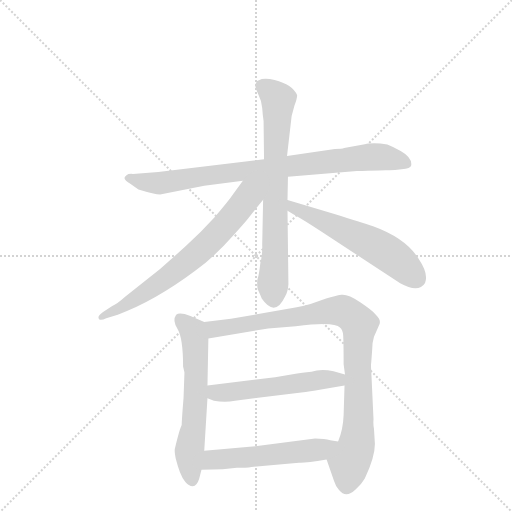
t = 0.00 s
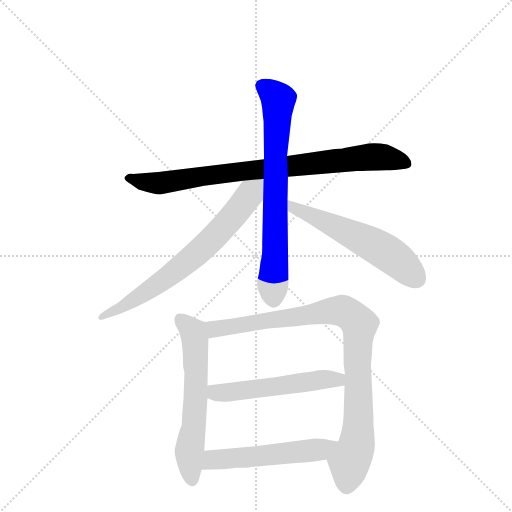
t = 1.37 s
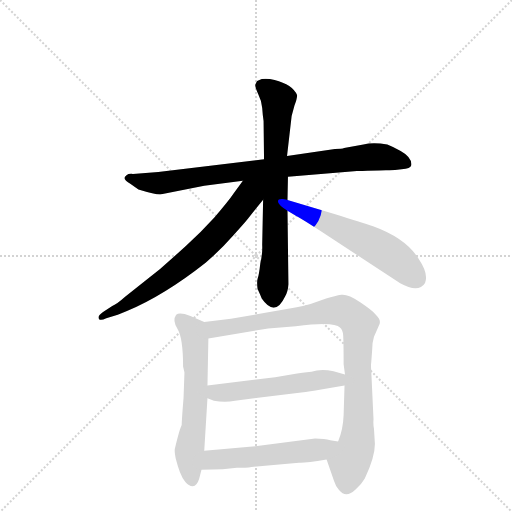
t = 2.74 s
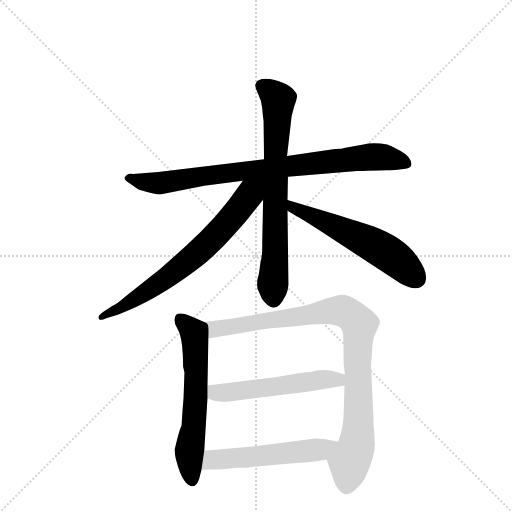
t = 4.12 s
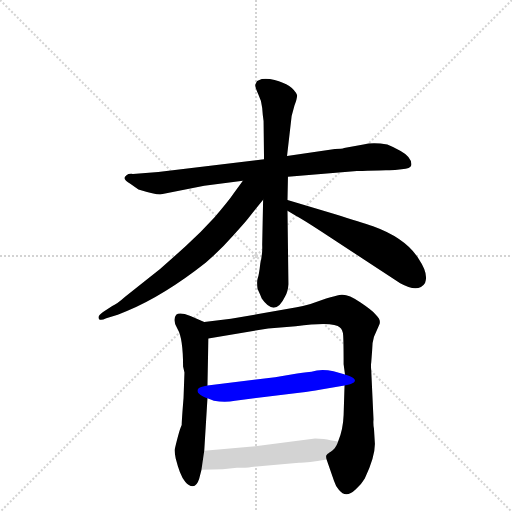
t = 5.49 s
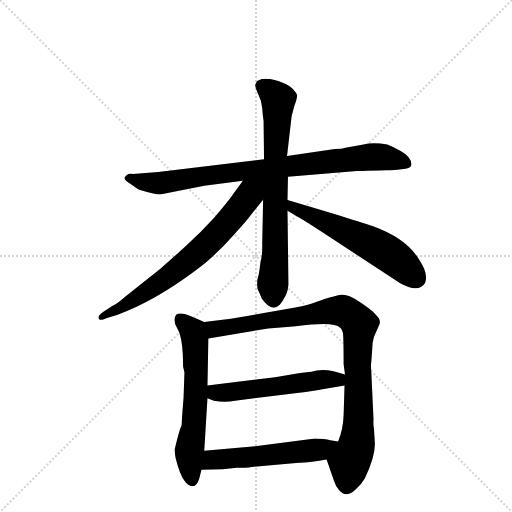
t = 6.86 s

The animated SVG that drew these frames (rendered in a browser with its animation timeline set to each time). Animation: 8 CSS @keyframes rules; one cycle of 6.86 s.

<svg version="1.1" viewBox="0 0 1024 1024" xmlns="http://www.w3.org/2000/svg">
  <g stroke="lightgray" stroke-dasharray="1,1" stroke-width="1" transform="scale(4, 4)">
    <line x1="0" y1="0" x2="256" y2="256"></line>
    <line x1="256" y1="0" x2="0" y2="256"></line>
    <line x1="128" y1="0" x2="128" y2="256"></line>
    <line x1="0" y1="128" x2="256" y2="128"></line>
  </g>
  <g transform="scale(0.92, -0.92) translate(60, -900)">
    <style type="text/css">
      
        @keyframes keyframes0 {
          from {
            stroke: blue;
            stroke-dashoffset: 864;
            stroke-width: 128;
          }
          74% {
            animation-timing-function: step-end;
            stroke: blue;
            stroke-dashoffset: 0;
            stroke-width: 128;
          }
          to {
            stroke: black;
            stroke-width: 1024;
          }
        }
        #make-me-a-hanzi-animation-0 {
          animation: keyframes0 0.953125s both;
          animation-delay: 0s;
          animation-timing-function: linear;
        }
      
        @keyframes keyframes1 {
          from {
            stroke: blue;
            stroke-dashoffset: 739;
            stroke-width: 128;
          }
          71% {
            animation-timing-function: step-end;
            stroke: blue;
            stroke-dashoffset: 0;
            stroke-width: 128;
          }
          to {
            stroke: black;
            stroke-width: 1024;
          }
        }
        #make-me-a-hanzi-animation-1 {
          animation: keyframes1 0.8513997395833334s both;
          animation-delay: 0.953125s;
          animation-timing-function: linear;
        }
      
        @keyframes keyframes2 {
          from {
            stroke: blue;
            stroke-dashoffset: 710;
            stroke-width: 128;
          }
          70% {
            animation-timing-function: step-end;
            stroke: blue;
            stroke-dashoffset: 0;
            stroke-width: 128;
          }
          to {
            stroke: black;
            stroke-width: 1024;
          }
        }
        #make-me-a-hanzi-animation-2 {
          animation: keyframes2 0.8277994791666666s both;
          animation-delay: 1.8045247395833335s;
          animation-timing-function: linear;
        }
      
        @keyframes keyframes3 {
          from {
            stroke: blue;
            stroke-dashoffset: 581;
            stroke-width: 128;
          }
          65% {
            animation-timing-function: step-end;
            stroke: blue;
            stroke-dashoffset: 0;
            stroke-width: 128;
          }
          to {
            stroke: black;
            stroke-width: 1024;
          }
        }
        #make-me-a-hanzi-animation-3 {
          animation: keyframes3 0.7228190104166666s both;
          animation-delay: 2.63232421875s;
          animation-timing-function: linear;
        }
      
        @keyframes keyframes4 {
          from {
            stroke: blue;
            stroke-dashoffset: 621;
            stroke-width: 128;
          }
          67% {
            animation-timing-function: step-end;
            stroke: blue;
            stroke-dashoffset: 0;
            stroke-width: 128;
          }
          to {
            stroke: black;
            stroke-width: 1024;
          }
        }
        #make-me-a-hanzi-animation-4 {
          animation: keyframes4 0.75537109375s both;
          animation-delay: 3.3551432291666665s;
          animation-timing-function: linear;
        }
      
        @keyframes keyframes5 {
          from {
            stroke: blue;
            stroke-dashoffset: 956;
            stroke-width: 128;
          }
          76% {
            animation-timing-function: step-end;
            stroke: blue;
            stroke-dashoffset: 0;
            stroke-width: 128;
          }
          to {
            stroke: black;
            stroke-width: 1024;
          }
        }
        #make-me-a-hanzi-animation-5 {
          animation: keyframes5 1.0279947916666667s both;
          animation-delay: 4.110514322916666s;
          animation-timing-function: linear;
        }
      
        @keyframes keyframes6 {
          from {
            stroke: blue;
            stroke-dashoffset: 546;
            stroke-width: 128;
          }
          64% {
            animation-timing-function: step-end;
            stroke: blue;
            stroke-dashoffset: 0;
            stroke-width: 128;
          }
          to {
            stroke: black;
            stroke-width: 1024;
          }
        }
        #make-me-a-hanzi-animation-6 {
          animation: keyframes6 0.6943359375s both;
          animation-delay: 5.138509114583333s;
          animation-timing-function: linear;
        }
      
        @keyframes keyframes7 {
          from {
            stroke: blue;
            stroke-dashoffset: 548;
            stroke-width: 128;
          }
          64% {
            animation-timing-function: step-end;
            stroke: blue;
            stroke-dashoffset: 0;
            stroke-width: 128;
          }
          to {
            stroke: black;
            stroke-width: 1024;
          }
        }
        #make-me-a-hanzi-animation-7 {
          animation: keyframes7 0.6959635416666666s both;
          animation-delay: 5.832845052083333s;
          animation-timing-function: linear;
        }
      
    </style>
    
      <path d="M 566 516 L 716 528 Q 766 530 779 530 Q 793 529 813 532 Q 833 534 834 541 Q 836 558 811 572 Q 797 580 782 586 Q 751 591 730 586 L 688 578 Q 684 576 668 576 L 564 561 L 514 554 L 284 526 L 229 522 Q 219 523 215 519 Q 203 511 224 500 L 241 488 Q 277 477 288 477 L 384 496 L 468 507 L 566 516 Z" fill="lightgray"></path>
    
      <path d="M 509 251 Q 538 209 560 256 Q 566 266 567 282 L 565 442 L 565 465 L 566 516 L 564 561 L 574 648 L 580 670 Q 586 686 586 693 Q 576 716 537 726 Q 521 730 509 728 L 499 724 Q 496 719 495 716 Q 494 712 501 696 Q 509 680 510 665 Q 511 650 513 637 L 514 554 L 512 466 L 510 368 Q 511 349 506 328 Q 503 301 500 294 Q 498 287 500 271 Q 502 268 509 251 Z" fill="lightgray"></path>
    
      <path d="M 468 507 L 447 478 Q 437 463 406 427 Q 377 395 344 365 L 288 315 L 212 255 Q 193 238 184 235 L 164 222 Q 155 215 154 211 Q 154 200 171 208 L 196 216 L 216 224 Q 297 258 387 329 Q 421 358 448 389 Q 476 420 481 427 L 512 466 C 551 515 505 558 468 507 Z" fill="lightgray"></path>
    
      <path d="M 565 442 L 585 430 Q 594 426 655 386 L 810 284 Q 850 262 864 285 Q 872 305 851 336 Q 823 382 751 408 Q 726 417 667 435 L 565 465 C 536 473 539 457 565 442 Z" fill="lightgray"></path>
    
      <path d="M 384 200 L 354 213 Q 331 222 323 216 Q 314 204 326 185 Q 338 165 338 103 L 341 90 L 339 35 Q 335 -14 335 -24 Q 330 -34 320 -76 Q 319 -81 322 -97 Q 326 -113 331 -126 Q 336 -139 343 -148 Q 350 -157 359 -157 Q 368 -157 373 -141 L 378 -121 L 384 -80 L 391 34 L 391 62 L 393 164 C 394 194 394 196 384 200 Z" fill="lightgray"></path>
    
      <path d="M 755 -65 L 753 -32 Q 751 -22 752 -12 L 747 95 Q 746 106 747 112 L 749 138 Q 749 156 753 168 L 764 193 Q 770 204 757 216 Q 750 225 723 243 Q 696 261 682 259 Q 669 257 649 251 L 615 239 Q 597 234 585 232 L 442 207 L 384 200 C 354 196 363 159 393 164 L 523 186 L 583 191 Q 667 202 679 188 Q 685 184 686 171 Q 687 157 687 108 L 690 86 L 689 62 L 687 -2 Q 686 -33 675 -60 C 666 -89 644 -81 650 -99 L 666 -145 Q 670 -158 677 -165 Q 692 -184 713 -164 Q 725 -154 733 -140 Q 755 -94 755 -65 Z" fill="lightgray"></path>
    
      <path d="M 451 29 L 595 47 Q 613 48 638 53 L 689 62 C 719 67 719 78 690 86 L 665 93 Q 638 99 617 92 Q 612 92 586 88 L 538 80 L 391 62 C 361 58 363 44 391 34 L 405 29 Q 429 24 451 29 Z" fill="lightgray"></path>
    
      <path d="M 378 -121 L 424 -120 L 455 -117 Q 475 -117 487 -115 L 590 -106 Q 602 -107 650 -99 C 680 -94 705 -65 675 -60 L 658 -57 Q 646 -53 625 -53 L 495 -70 L 384 -80 C 354 -83 348 -122 378 -121 Z" fill="lightgray"></path>
    
    
      <clipPath id="make-me-a-hanzi-clip-0">
        <path d="M 566 516 L 716 528 Q 766 530 779 530 Q 793 529 813 532 Q 833 534 834 541 Q 836 558 811 572 Q 797 580 782 586 Q 751 591 730 586 L 688 578 Q 684 576 668 576 L 564 561 L 514 554 L 284 526 L 229 522 Q 219 523 215 519 Q 203 511 224 500 L 241 488 Q 277 477 288 477 L 384 496 L 468 507 L 566 516 Z"></path>
      </clipPath>
      <path clip-path="url(#make-me-a-hanzi-clip-0)" d="M 222 511 L 287 502 L 463 528 L 740 558 L 771 559 L 824 545" fill="none" id="make-me-a-hanzi-animation-0" stroke-dasharray="736 1472" stroke-linecap="round"></path>
    
      <clipPath id="make-me-a-hanzi-clip-1">
        <path d="M 509 251 Q 538 209 560 256 Q 566 266 567 282 L 565 442 L 565 465 L 566 516 L 564 561 L 574 648 L 580 670 Q 586 686 586 693 Q 576 716 537 726 Q 521 730 509 728 L 499 724 Q 496 719 495 716 Q 494 712 501 696 Q 509 680 510 665 Q 511 650 513 637 L 514 554 L 512 466 L 510 368 Q 511 349 506 328 Q 503 301 500 294 Q 498 287 500 271 Q 502 268 509 251 Z"></path>
      </clipPath>
      <path clip-path="url(#make-me-a-hanzi-clip-1)" d="M 508 714 L 545 684 L 538 561 L 535 249" fill="none" id="make-me-a-hanzi-animation-1" stroke-dasharray="611 1222" stroke-linecap="round"></path>
    
      <clipPath id="make-me-a-hanzi-clip-2">
        <path d="M 468 507 L 447 478 Q 437 463 406 427 Q 377 395 344 365 L 288 315 L 212 255 Q 193 238 184 235 L 164 222 Q 155 215 154 211 Q 154 200 171 208 L 196 216 L 216 224 Q 297 258 387 329 Q 421 358 448 389 Q 476 420 481 427 L 512 466 C 551 515 505 558 468 507 Z"></path>
      </clipPath>
      <path clip-path="url(#make-me-a-hanzi-clip-2)" d="M 506 504 L 444 427 L 364 345 L 262 269 L 163 213" fill="none" id="make-me-a-hanzi-animation-2" stroke-dasharray="582 1164" stroke-linecap="round"></path>
    
      <clipPath id="make-me-a-hanzi-clip-3">
        <path d="M 565 442 L 585 430 Q 594 426 655 386 L 810 284 Q 850 262 864 285 Q 872 305 851 336 Q 823 382 751 408 Q 726 417 667 435 L 565 465 C 536 473 539 457 565 442 Z"></path>
      </clipPath>
      <path clip-path="url(#make-me-a-hanzi-clip-3)" d="M 571 459 L 577 448 L 760 363 L 803 335 L 846 294" fill="none" id="make-me-a-hanzi-animation-3" stroke-dasharray="453 906" stroke-linecap="round"></path>
    
      <clipPath id="make-me-a-hanzi-clip-4">
        <path d="M 384 200 L 354 213 Q 331 222 323 216 Q 314 204 326 185 Q 338 165 338 103 L 341 90 L 339 35 Q 335 -14 335 -24 Q 330 -34 320 -76 Q 319 -81 322 -97 Q 326 -113 331 -126 Q 336 -139 343 -148 Q 350 -157 359 -157 Q 368 -157 373 -141 L 378 -121 L 384 -80 L 391 34 L 391 62 L 393 164 C 394 194 394 196 384 200 Z"></path>
      </clipPath>
      <path clip-path="url(#make-me-a-hanzi-clip-4)" d="M 331 206 L 359 179 L 364 157 L 365 28 L 351 -86 L 358 -145" fill="none" id="make-me-a-hanzi-animation-4" stroke-dasharray="493 986" stroke-linecap="round"></path>
    
      <clipPath id="make-me-a-hanzi-clip-5">
        <path d="M 755 -65 L 753 -32 Q 751 -22 752 -12 L 747 95 Q 746 106 747 112 L 749 138 Q 749 156 753 168 L 764 193 Q 770 204 757 216 Q 750 225 723 243 Q 696 261 682 259 Q 669 257 649 251 L 615 239 Q 597 234 585 232 L 442 207 L 384 200 C 354 196 363 159 393 164 L 523 186 L 583 191 Q 667 202 679 188 Q 685 184 686 171 Q 687 157 687 108 L 690 86 L 689 62 L 687 -2 Q 686 -33 675 -60 C 666 -89 644 -81 650 -99 L 666 -145 Q 670 -158 677 -165 Q 692 -184 713 -164 Q 725 -154 733 -140 Q 755 -94 755 -65 Z"></path>
      </clipPath>
      <path clip-path="url(#make-me-a-hanzi-clip-5)" d="M 392 196 L 412 185 L 675 225 L 687 224 L 711 207 L 721 195 L 716 119 L 720 -6 L 715 -68 L 700 -104 L 693 -155" fill="none" id="make-me-a-hanzi-animation-5" stroke-dasharray="828 1656" stroke-linecap="round"></path>
    
      <clipPath id="make-me-a-hanzi-clip-6">
        <path d="M 451 29 L 595 47 Q 613 48 638 53 L 689 62 C 719 67 719 78 690 86 L 665 93 Q 638 99 617 92 Q 612 92 586 88 L 538 80 L 391 62 C 361 58 363 44 391 34 L 405 29 Q 429 24 451 29 Z"></path>
      </clipPath>
      <path clip-path="url(#make-me-a-hanzi-clip-6)" d="M 399 55 L 409 46 L 428 46 L 645 75 L 674 75 L 681 68" fill="none" id="make-me-a-hanzi-animation-6" stroke-dasharray="418 836" stroke-linecap="round"></path>
    
      <clipPath id="make-me-a-hanzi-clip-7">
        <path d="M 378 -121 L 424 -120 L 455 -117 Q 475 -117 487 -115 L 590 -106 Q 602 -107 650 -99 C 680 -94 705 -65 675 -60 L 658 -57 Q 646 -53 625 -53 L 495 -70 L 384 -80 C 354 -83 348 -122 378 -121 Z"></path>
      </clipPath>
      <path clip-path="url(#make-me-a-hanzi-clip-7)" d="M 386 -115 L 410 -98 L 635 -78 L 670 -66" fill="none" id="make-me-a-hanzi-animation-7" stroke-dasharray="420 840" stroke-linecap="round"></path>
    
  </g>
</svg>
